5-way image classification set "dataset" from GitHub (EnzoIkeda/Images_Classifier); label vocabulary: baralho, caneta, moeda, pilha, piramide.

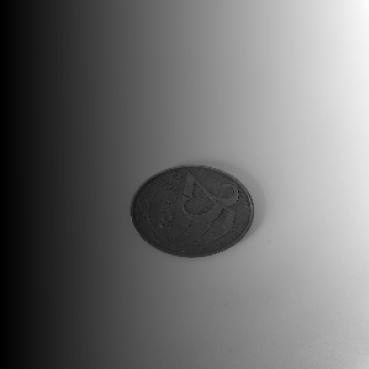
Label: moeda

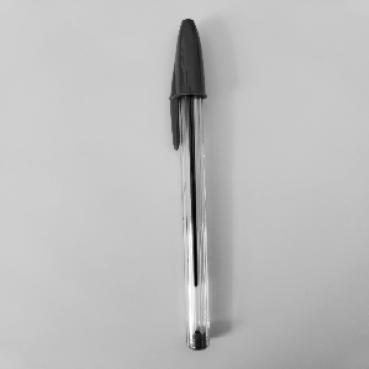
Label: caneta

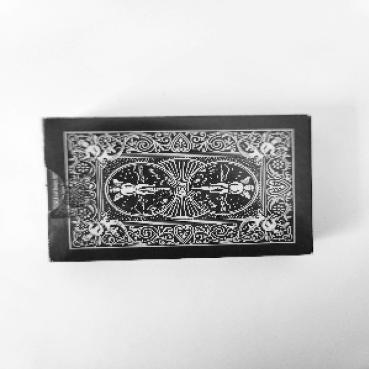
Label: baralho

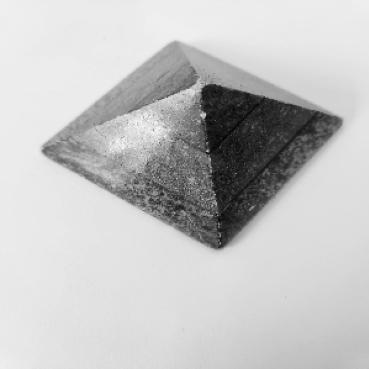
Label: piramide

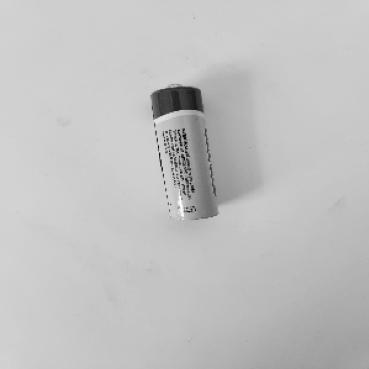
Label: pilha

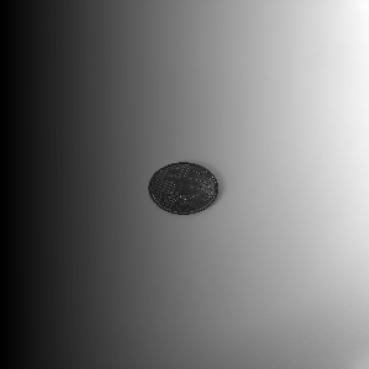
Label: moeda
